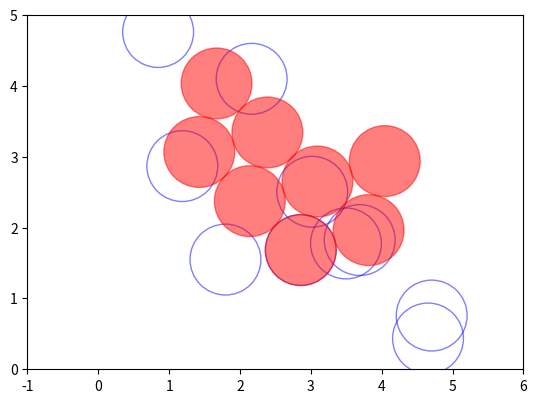

The matplotlib source for this figure:
import numpy as np
from scipy.spatial.distance import pdist
from scipy import optimize
import matplotlib.pyplot as plt

class LennardJones():
    def __init__(self,eps0=5,sigma=2**(-1/6)):
        self.eps0 = eps0
        self.sigma = sigma
        
    def _V(self,r):
        return 4 * self.eps0 * ( (self.sigma/r)**12 - (self.sigma/r)**6 )

    def _dV_dr(self, r):
        return 4 * self.eps0 * ( -12 * self.sigma**12 / r**13 + 6 * self.sigma**6 / r**7 )

    def energy(self, pos):
        return np.sum(self._V(pdist(pos)))
    
    def forces(self, pos):
        diff = pos[np.newaxis, :, :] - pos[:, np.newaxis, :]
        r = np.sqrt(np.sum(diff**2, axis=-1))
        np.fill_diagonal(r, np.inf)
        force_magnitude = self._dV_dr(r)
        forces = np.sum(force_magnitude[..., np.newaxis] * diff / \
                        r[..., np.newaxis], axis=1)
        return forces

def line_search(atoms, fix_atoms, min_force = 0.05):
    
    lj = LennardJones()

    def step(atoms, fix_atoms):
        forces = lj.forces(atoms)
        forces[fix_atoms] = 0
        forces = forces / np.linalg.norm(forces)

        E = lambda x: lj.energy(atoms + x * forces)
        alpha = optimize.fmin(E, 0)[0]
        return atoms + alpha * forces
    
    # k = 0
    # while np.linalg.norm(lj.forces(atoms)) > min_force or k > 100:
    #     k += 1
    #     atoms = step(atoms, fix_atoms)
    
    for i in range(1000):
        atoms = step(atoms, fix_atoms)
        if np.linalg.norm(lj.forces(atoms)) < min_force:
            break

    return atoms

def generate_atoms(n_atoms, box_size):
    return np.random.uniform(0, box_size, size = (n_atoms, 2))

def plot_atoms(atoms, ax, color='b', alpha=0.5, fill=False):
    for atom in atoms:
        circle = plt.Circle(atom, 0.5, color=color, alpha=alpha, fill=fill)
        ax.add_artist(circle)
    return

fig, ax = plt.subplots()
ax.set_xlim(-1, 6)
ax.set_ylim(0, 5)
ax.set_aspect('equal')
atoms = generate_atoms(10, 5)
plot_atoms(atoms, ax)
atoms = line_search(atoms, [0])
plot_atoms(atoms, ax, color='r', fill=True)

plt.show()






